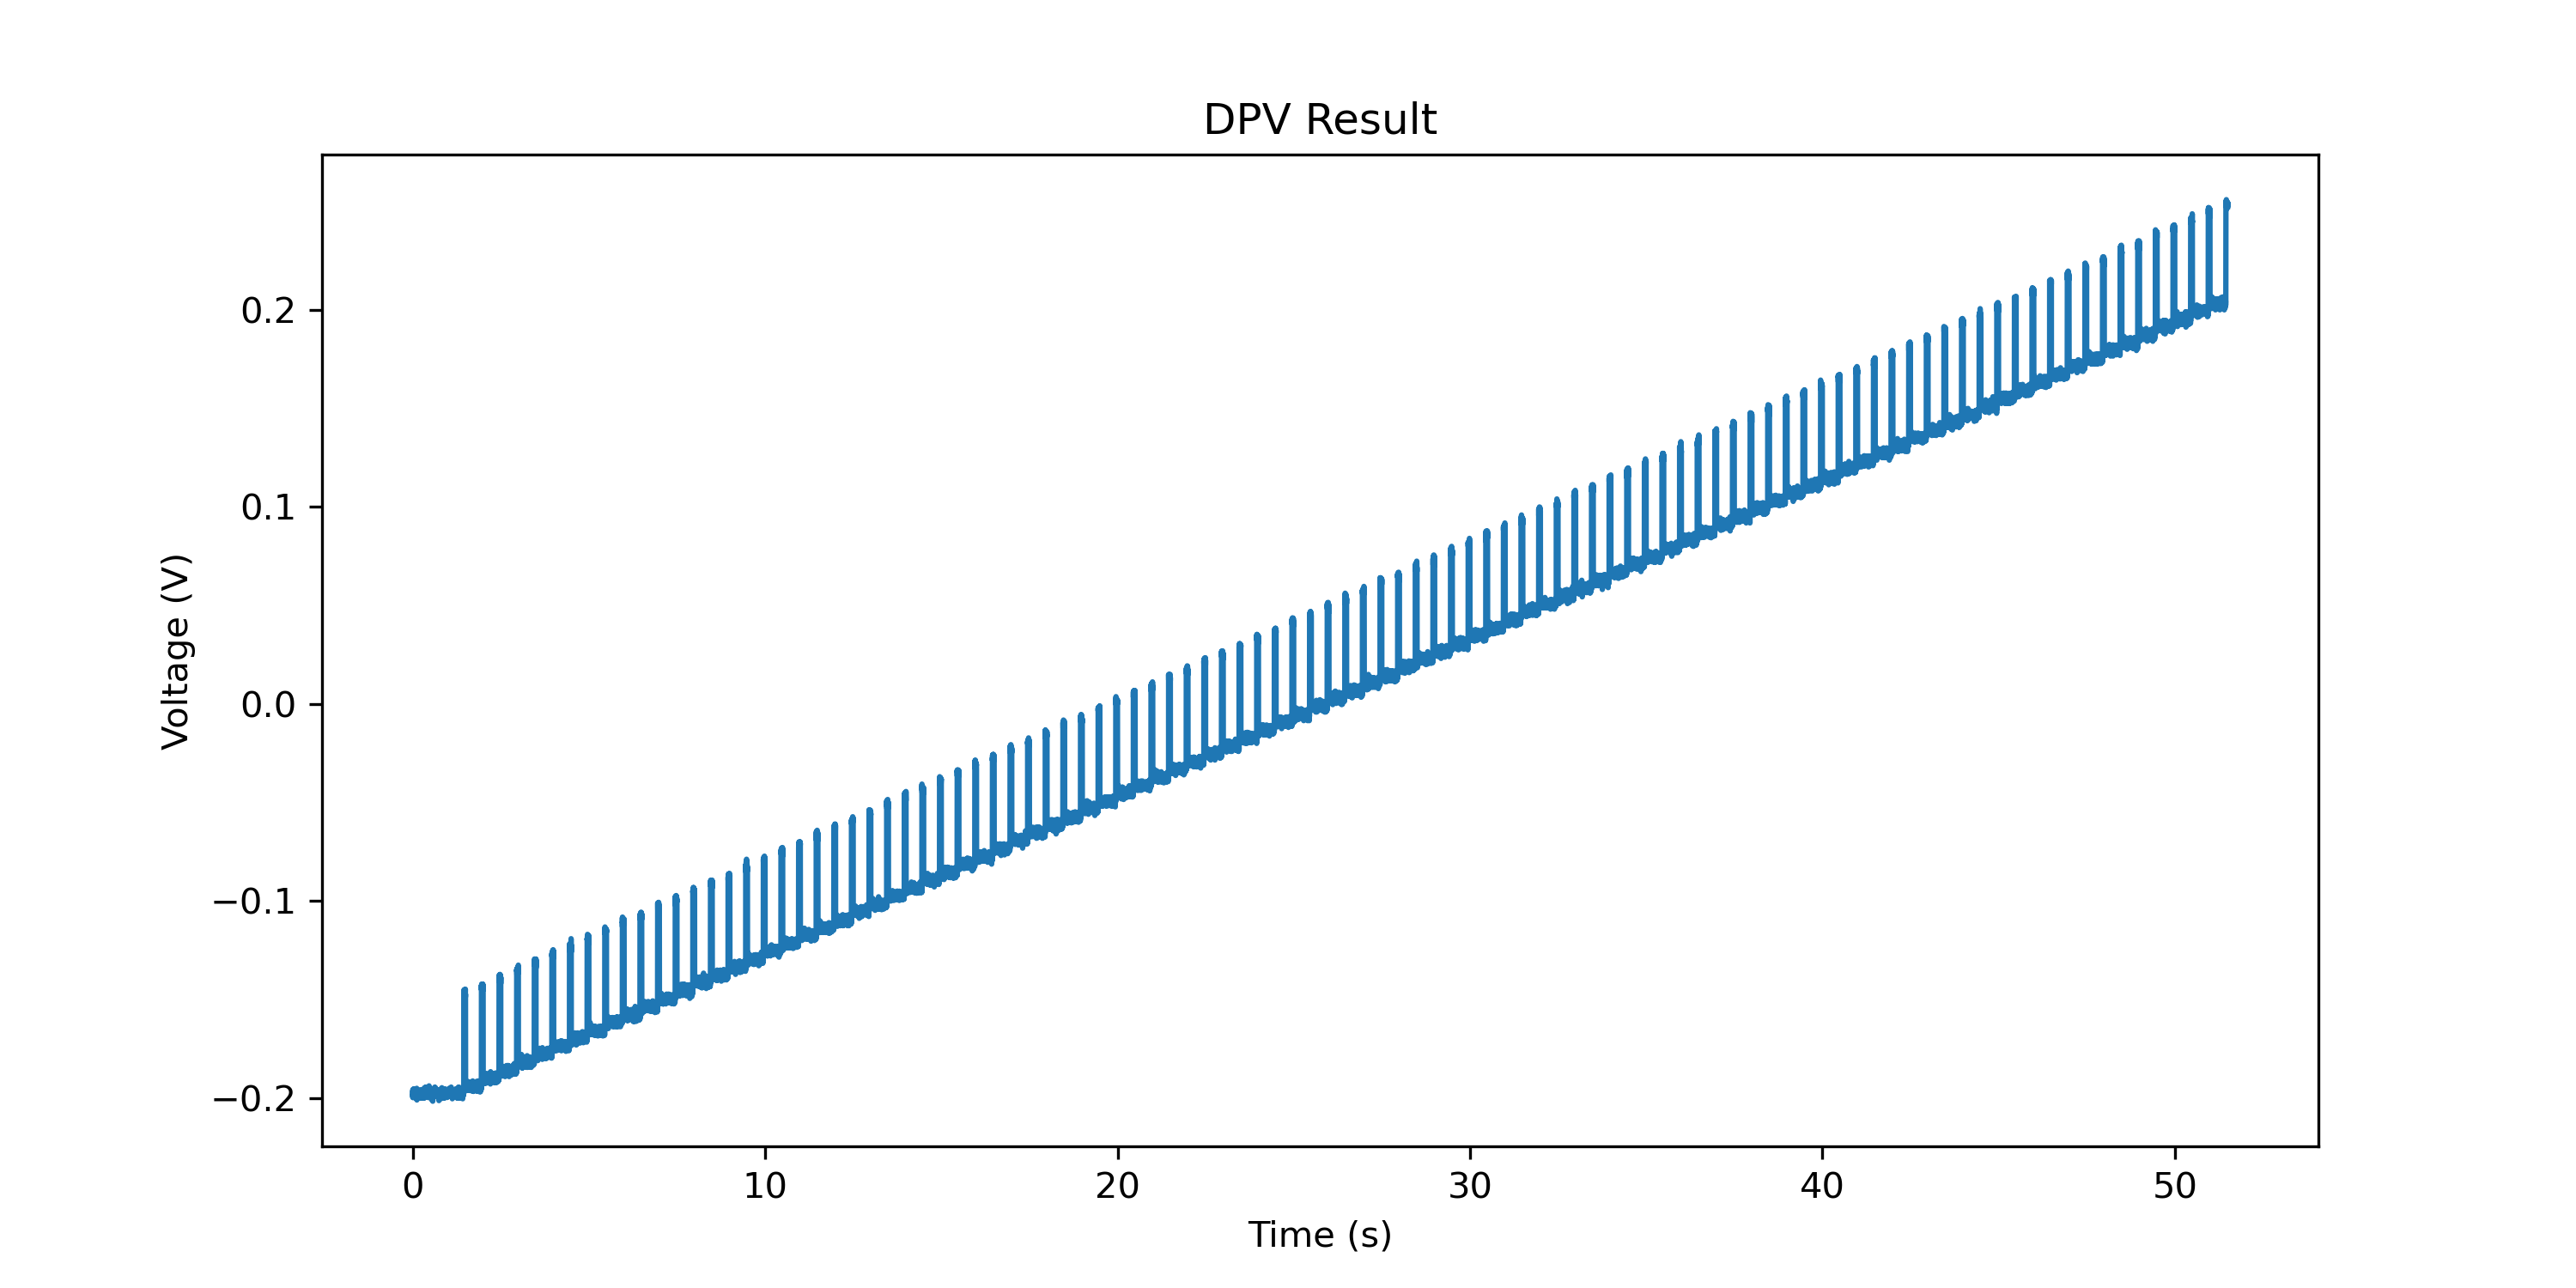

Values plotted in this chart, from the file beside it:
time, voltage
0.000000000000000000e+00, -1.995342969894409180e-01
1.000000000000000021e-03, -1.998468041419982910e-01
2.000000000000000042e-03, -1.979717761278152466e-01
3.000000000000000062e-03, -1.957842409610748291e-01
4.000000000000000083e-03, -1.960967481136322021e-01
5.000000000000000104e-03, -1.982842683792114258e-01
6.000000000000000125e-03, -1.985967755317687988e-01
7.000000000000000146e-03, -1.964092403650283813e-01
8.000000000000000167e-03, -1.989092826843261719e-01
8.999999999999999320e-03, -1.985967755317687988e-01
1.000000000000000021e-02, -1.970342546701431274e-01
1.099999999999999936e-02, -1.979717761278152466e-01
1.200000000000000025e-02, -1.967217475175857544e-01
1.299999999999999940e-02, -1.970342546701431274e-01
1.400000000000000029e-02, -1.998468041419982910e-01
1.499999999999999944e-02, -1.970342546701431274e-01
1.600000000000000033e-02, -1.957842409610748291e-01
1.700000000000000122e-02, -1.964092403650283813e-01
1.799999999999999864e-02, -1.979717761278152466e-01
1.899999999999999953e-02, -1.995342969894409180e-01
2.000000000000000042e-02, -1.973467618227005005e-01
2.100000000000000130e-02, -1.970342546701431274e-01
2.199999999999999872e-02, -1.985967755317687988e-01
2.299999999999999961e-02, -1.954717338085174561e-01
2.400000000000000050e-02, -1.967217475175857544e-01
2.500000000000000139e-02, -1.973467618227005005e-01
2.599999999999999881e-02, -1.970342546701431274e-01
2.699999999999999969e-02, -1.979717761278152466e-01
2.800000000000000058e-02, -1.964092403650283813e-01
2.900000000000000147e-02, -1.970342546701431274e-01
2.999999999999999889e-02, -1.960967481136322021e-01
3.099999999999999978e-02, -1.979717761278152466e-01
3.200000000000000067e-02, -1.964092403650283813e-01
3.300000000000000155e-02, -1.982842683792114258e-01
3.400000000000000244e-02, -1.964092403650283813e-01
3.500000000000000333e-02, -1.979717761278152466e-01
3.599999999999999728e-02, -1.979717761278152466e-01
3.699999999999999817e-02, -1.982842683792114258e-01
3.799999999999999906e-02, -1.970342546701431274e-01
3.899999999999999994e-02, -1.970342546701431274e-01
4.000000000000000083e-02, -1.964092403650283813e-01
4.100000000000000172e-02, -1.967217475175857544e-01
4.200000000000000261e-02, -1.985967755317687988e-01
4.299999999999999656e-02, -1.976592689752578735e-01
4.399999999999999745e-02, -1.985967755317687988e-01
4.499999999999999833e-02, -1.982842683792114258e-01
4.599999999999999922e-02, -1.979717761278152466e-01
4.700000000000000011e-02, -1.970342546701431274e-01
4.800000000000000100e-02, -1.976592689752578735e-01
4.900000000000000189e-02, -1.982842683792114258e-01
5.000000000000000278e-02, -1.989092826843261719e-01
5.099999999999999672e-02, -1.979717761278152466e-01
5.199999999999999761e-02, -1.982842683792114258e-01
5.299999999999999850e-02, -1.973467618227005005e-01
5.399999999999999939e-02, -1.989092826843261719e-01
5.500000000000000028e-02, -1.967217475175857544e-01
5.600000000000000117e-02, -1.973467618227005005e-01
5.700000000000000205e-02, -1.960967481136322021e-01
5.800000000000000294e-02, -1.973467618227005005e-01
5.899999999999999689e-02, -1.979717761278152466e-01
... 51,440 more rows
